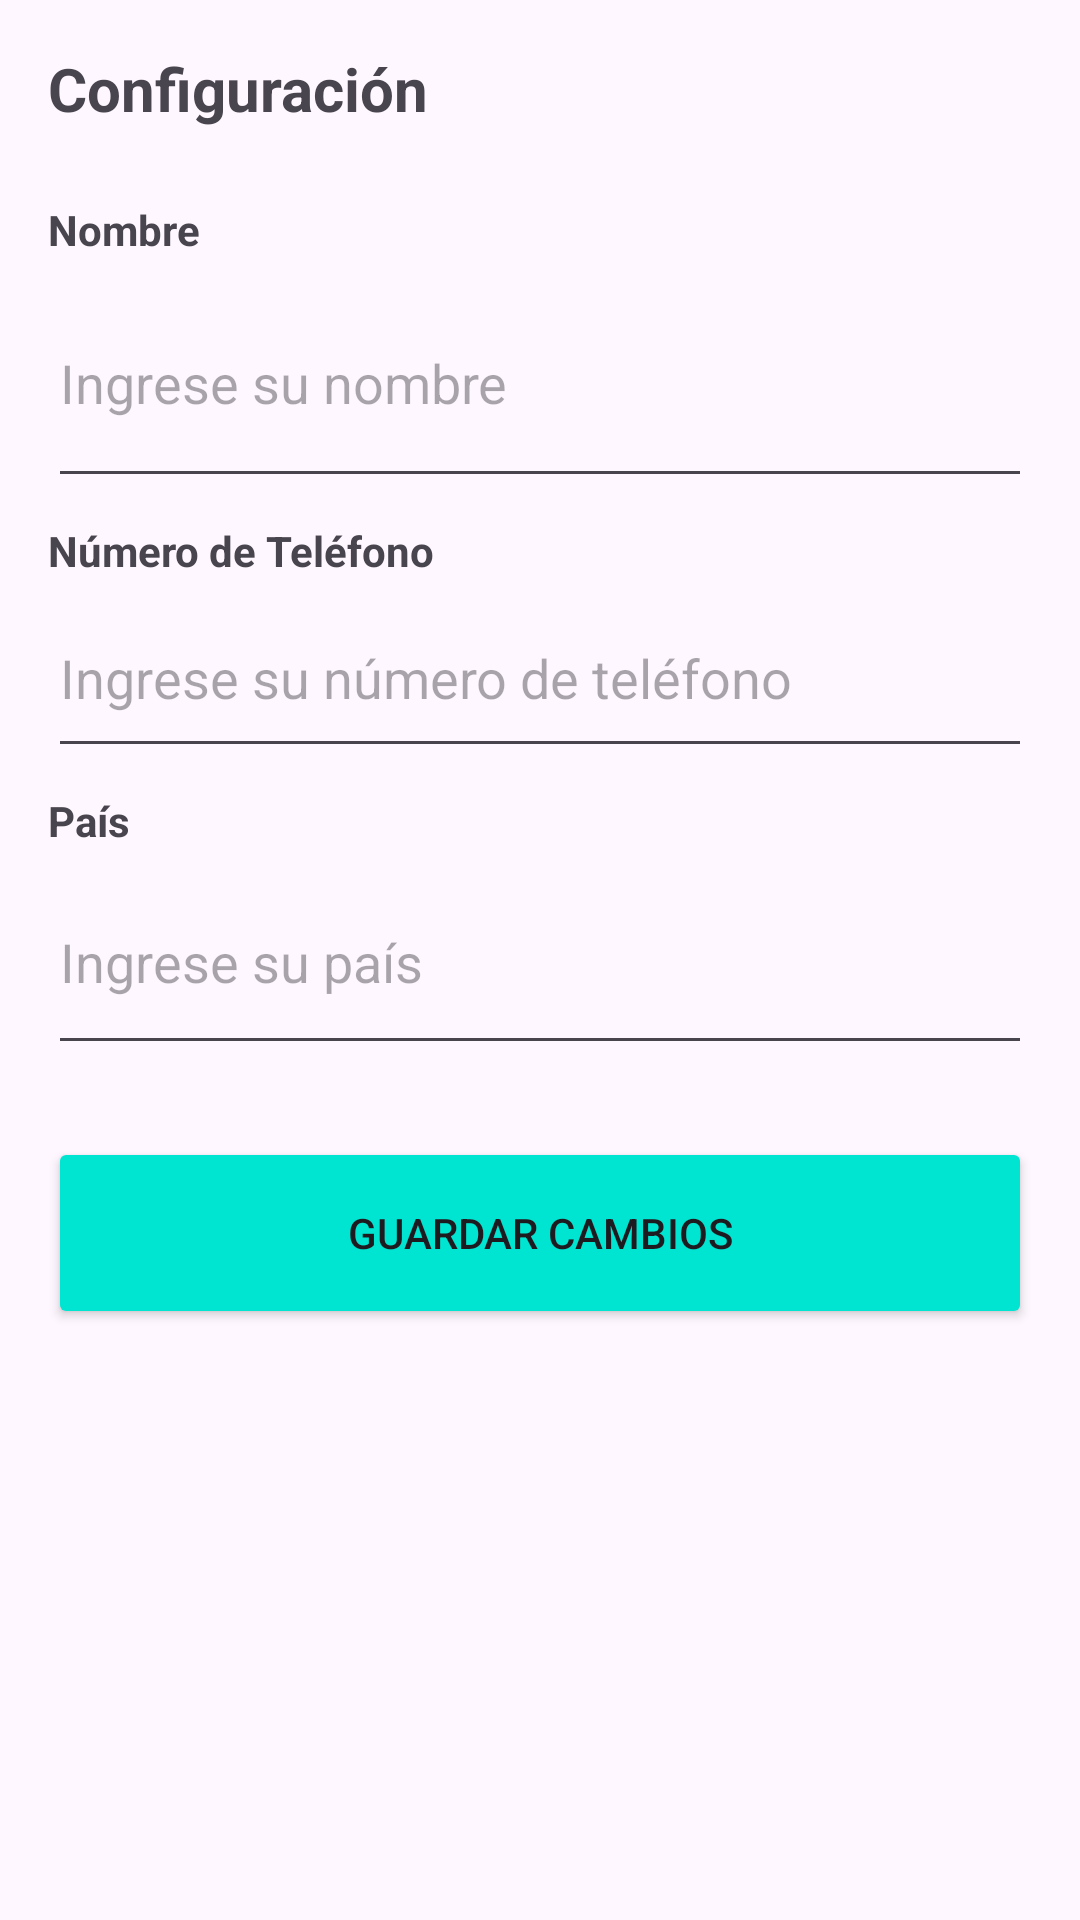

Layout XML and referenced resources for this Android screen:
<!-- AndroidManifest.xml: application theme Theme.AplicacionMarzo -->
<!-- res/layout/fragment_conf.xml -->
<?xml version="1.0" encoding="utf-8"?>
<ScrollView xmlns:android="http://schemas.android.com/apk/res/android"
    android:layout_width="match_parent"
    android:layout_height="match_parent"
    android:padding="16dp">

    <LinearLayout
        android:layout_width="match_parent"
        android:layout_height="wrap_content"
        android:orientation="vertical">

        <TextView
            android:layout_width="wrap_content"
            android:layout_height="wrap_content"
            android:text="Configuración"
            android:textSize="20sp"
            android:textStyle="bold"
            android:paddingBottom="16dp"/>

        
        <TextView
            android:layout_width="match_parent"
            android:layout_height="wrap_content"
            android:paddingTop="8dp"
            android:text="Nombre"
            android:textStyle="bold" />

        <EditText
            android:id="@+id/editTextNombre"
            android:layout_width="match_parent"
            android:layout_height="80dp"
            android:hint="Ingrese su nombre" />

        
        <TextView
            android:layout_width="match_parent"
            android:layout_height="wrap_content"
            android:text="Número de Teléfono"
            android:textStyle="bold"
            android:paddingTop="8dp"/>

        <EditText
            android:id="@+id/editTextTelefono"
            android:layout_width="match_parent"
            android:layout_height="63dp"
            android:hint="Ingrese su número de teléfono"
            android:inputType="phone" />

        
        <TextView
            android:layout_width="match_parent"
            android:layout_height="wrap_content"
            android:text="País"
            android:textStyle="bold"
            android:paddingTop="8dp"/>

        <EditText
            android:id="@+id/editTextPais"
            android:layout_width="match_parent"
            android:layout_height="72dp"
            android:hint="Ingrese su país" />

        
        <Button
            android:id="@+id/btnGuardarDatos"
            android:layout_width="match_parent"
            android:layout_height="64dp"
            android:layout_marginTop="24dp"
            android:backgroundTint="#00E5D1"
            android:padding="12dp"
            android:text="Guardar Cambios" />
    </LinearLayout>
</ScrollView>
<!-- resources referenced by this layout -->
<resources>
  <style name="Theme.AplicacionMarzo" parent="Base.Theme.AplicacionMarzo" />
  <style name="Base.Theme.AplicacionMarzo" parent="Theme.Material3.DayNight.NoActionBar">
          
          
      </style>
</resources>
